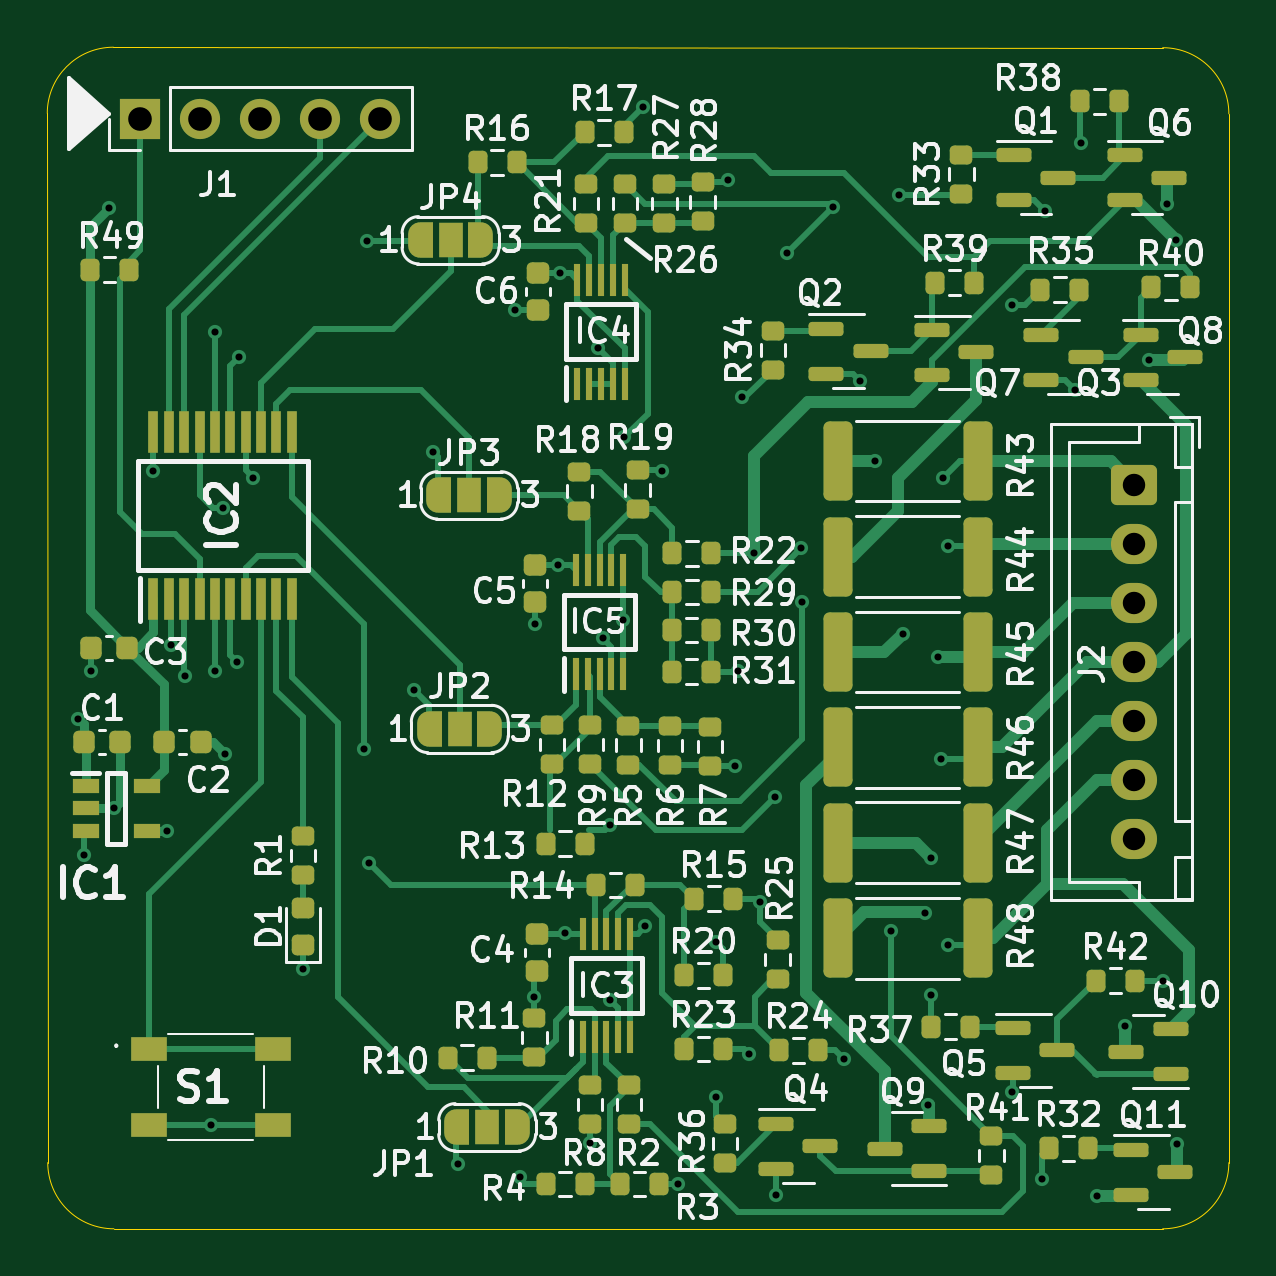
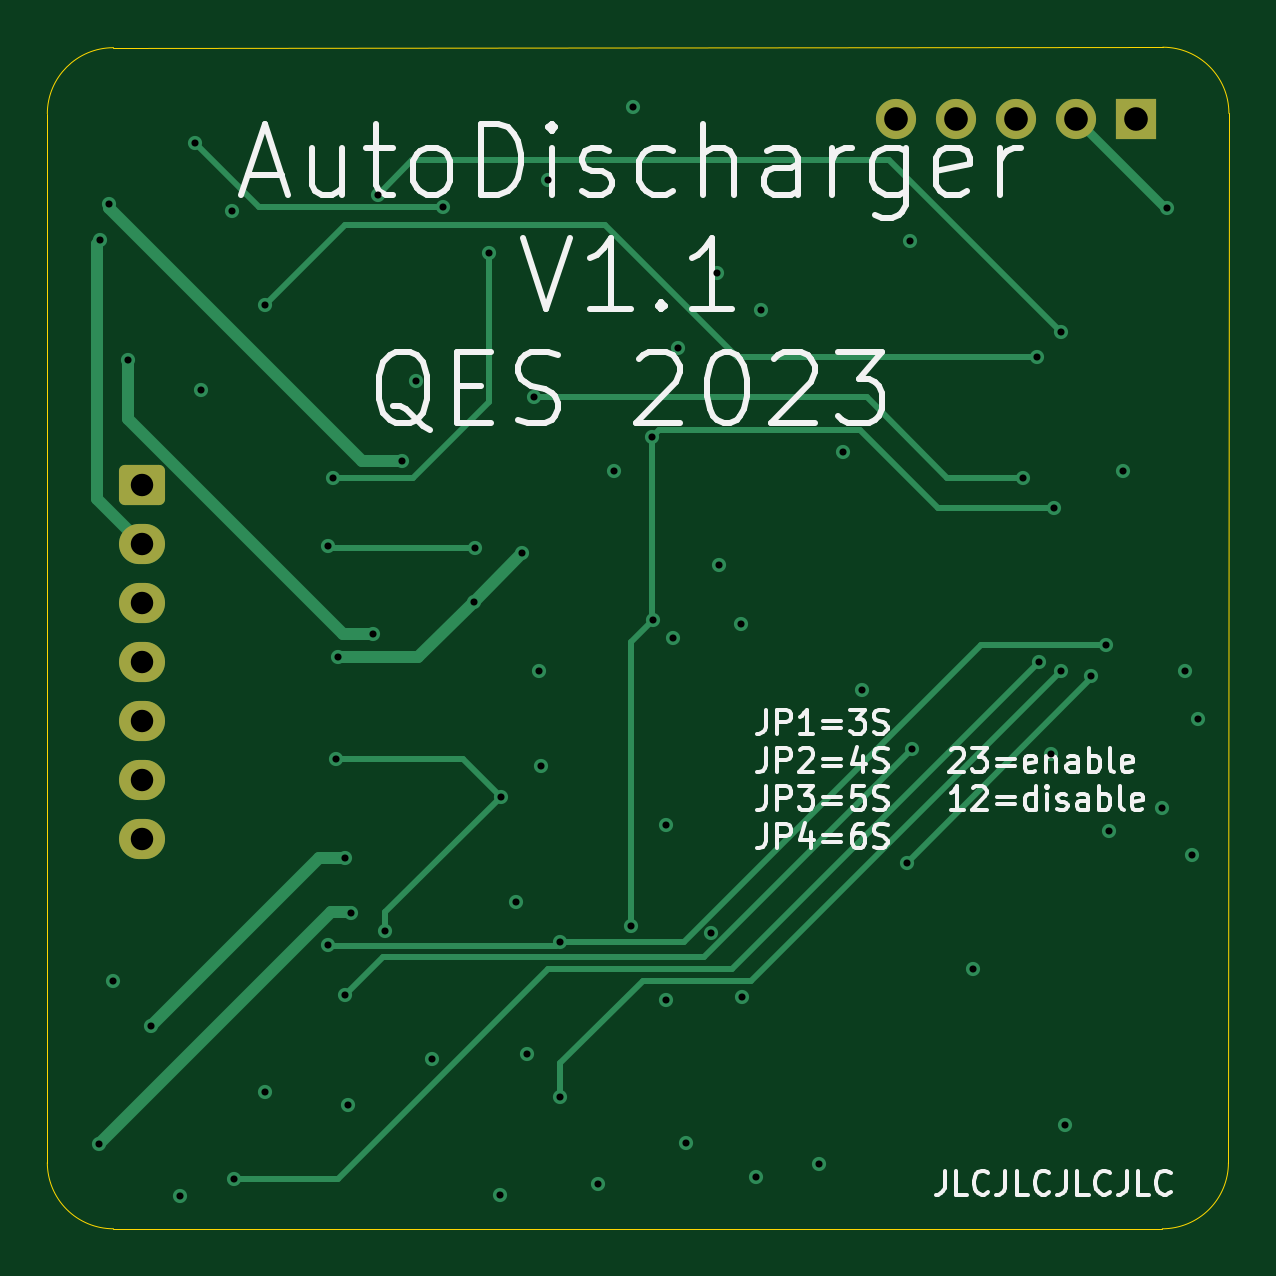
Circuit board: 9 layer files. Board 50.0 x 50.0 mm.
- bottom_copper: AutoDischarger-B_Cu.gbl (7821 bytes)
- bottom_mask: AutoDischarger-B_Mask.gbs (1563 bytes)
- bottom_silk: AutoDischarger-B_Silkscreen.gbo (23494 bytes)
- outline: AutoDischarger-Edge_Cuts.gm1 (1043 bytes)
- top_copper: AutoDischarger-F_Cu.gtl (33761 bytes)
- top_mask: AutoDischarger-F_Mask.gts (9731 bytes)
- top_silk: AutoDischarger-F_Silkscreen.gto (94551 bytes)
- drill: AutoDischarger-NPTH.drl (276 bytes)
- drill: AutoDischarger-PTH.drl (1869 bytes)

=== bottom_copper: AutoDischarger-B_Cu.gbl (7821 bytes, source omitted) ===
=== bottom_mask: AutoDischarger-B_Mask.gbs (1563 bytes, source withheld) ===
=== bottom_silk: AutoDischarger-B_Silkscreen.gbo (23494 bytes, source omitted) ===
=== outline: AutoDischarger-Edge_Cuts.gm1 ===
G04 #@! TF.GenerationSoftware,KiCad,Pcbnew,(6.0.9)*
G04 #@! TF.CreationDate,2023-03-12T19:51:39-06:00*
G04 #@! TF.ProjectId,AutoDischarger,4175746f-4469-4736-9368-61726765722e,rev?*
G04 #@! TF.SameCoordinates,Original*
G04 #@! TF.FileFunction,Profile,NP*
%FSLAX46Y46*%
G04 Gerber Fmt 4.6, Leading zero omitted, Abs format (unit mm)*
G04 Created by KiCad (PCBNEW (6.0.9)) date 2023-03-12 19:51:39*
%MOMM*%
%LPD*%
G01*
G04 APERTURE LIST*
G04 #@! TA.AperFunction,Profile*
%ADD10C,0.050000*%
G04 #@! TD*
G04 APERTURE END LIST*
D10*
X154200000Y-86000000D02*
X109779899Y-85979899D01*
X106979899Y-88779899D02*
X107000000Y-133200000D01*
X157000000Y-88800000D02*
G75*
G03*
X154200000Y-86000000I-2800000J0D01*
G01*
X109779899Y-85979899D02*
G75*
G03*
X106979899Y-88779899I1J-2800001D01*
G01*
X157000000Y-133200000D02*
X157000000Y-88800000D01*
X109800000Y-136000000D02*
X154200000Y-136000000D01*
X154200000Y-136000000D02*
G75*
G03*
X157000000Y-133200000I0J2800000D01*
G01*
X107000000Y-133200000D02*
G75*
G03*
X109800000Y-136000000I2800000J0D01*
G01*
M02*

=== top_copper: AutoDischarger-F_Cu.gtl (33761 bytes, source omitted) ===
=== top_mask: AutoDischarger-F_Mask.gts (9731 bytes, source omitted) ===
=== top_silk: AutoDischarger-F_Silkscreen.gto (94551 bytes, source omitted) ===
=== drill: AutoDischarger-NPTH.drl ===
M48
; DRILL file {KiCad (6.0.9)} date Sun Mar 12 19:51:35 2023
; FORMAT={-:-/ absolute / metric / decimal}
; #@! TF.CreationDate,2023-03-12T19:51:35-06:00
; #@! TF.GenerationSoftware,Kicad,Pcbnew,(6.0.9)
; #@! TF.FileFunction,NonPlated,1,4,NPTH
FMAT,2
METRIC
%
G90
G05
T0
M30

=== drill: AutoDischarger-PTH.drl ===
M48
; DRILL file {KiCad (6.0.9)} date Sun Mar 12 19:51:35 2023
; FORMAT={-:-/ absolute / metric / decimal}
; #@! TF.CreationDate,2023-03-12T19:51:35-06:00
; #@! TF.GenerationSoftware,Kicad,Pcbnew,(6.0.9)
; #@! TF.FileFunction,Plated,1,4,PTH
FMAT,2
METRIC
; #@! TA.AperFunction,Plated,PTH,ViaDrill
T1C0.300
; #@! TA.AperFunction,Plated,PTH,ComponentDrill
T2C0.950
; #@! TA.AperFunction,Plated,PTH,ComponentDrill
T3C1.000
%
G90
G05
T1
X108.3Y-114.4
X108.525Y-120.175
X108.825Y-112.375
X109.6Y-92.8
X109.8Y-118.2
X111.475Y-103.925
X112.05Y-119.15
X112.2Y-111.3
X112.8Y-112.6
X113.9Y-131.6
X114.075Y-98.025
X114.075Y-112.375
X114.4Y-105.5
X114.5Y-115.9
X115.0Y-112.0
X115.1Y-99.1
X115.7Y-104.2
X117.8Y-125.0
X120.4Y-115.7
X120.5Y-94.2
X120.6Y-120.5
X122.5Y-113.2
X123.3Y-103.1
X124.35Y-133.25
X126.8Y-97.1
X127.0Y-133.8
X127.6Y-126.2
X127.63Y-110.4
X128.585Y-107.915
X128.665Y-95.535
X128.904Y-123.462
X129.95Y-132.35
X130.3Y-98.718
X130.5Y-111.0
X130.8Y-118.9
X130.8Y-126.3
X131.36Y-110.24
X131.4Y-102.5
X132.2Y-88.5
X132.3Y-123.2
X133.0Y-103.9
X133.7Y-134.1
X135.3Y-123.875
X135.3Y-130.4
X135.8Y-91.605
X136.095Y-116.395
X136.2Y-112.4
X136.4Y-100.8
X136.7Y-128.6
X136.91Y-107.41
X137.14Y-122.182
X137.8Y-117.7
X137.832Y-134.567
X138.3Y-94.7
X138.9Y-107.2
X138.95Y-109.45
X140.25Y-92.75
X140.7Y-128.8
X141.4Y-100.1
X142.0Y-103.5
X142.7Y-123.4
X143.021Y-92.225
X143.2Y-110.8
X144.15Y-122.65
X144.284Y-130.748
X144.4Y-120.3
X144.4Y-126.1
X144.7Y-111.8
X144.8Y-116.1
X144.9Y-104.2
X145.1Y-107.1
X145.1Y-124.0
X147.8Y-96.9
X147.8Y-130.2
X149.1Y-133.9
X149.2Y-92.9
X150.5Y-100.5
X150.75Y-90.05
X151.4Y-134.6
X152.6Y-127.4
X153.6Y-99.2
X154.2Y-125.5
X154.4Y-92.6
X154.75Y-94.15
X154.8Y-132.4
T2
X153.0Y-104.5
X153.0Y-107.0
X153.0Y-109.5
X153.0Y-112.0
X153.0Y-114.5
X153.0Y-117.0
X153.0Y-119.5
T3
X110.925Y-89.0
X113.465Y-89.0
X116.005Y-89.0
X118.545Y-89.0
X121.085Y-89.0
T0
M30
